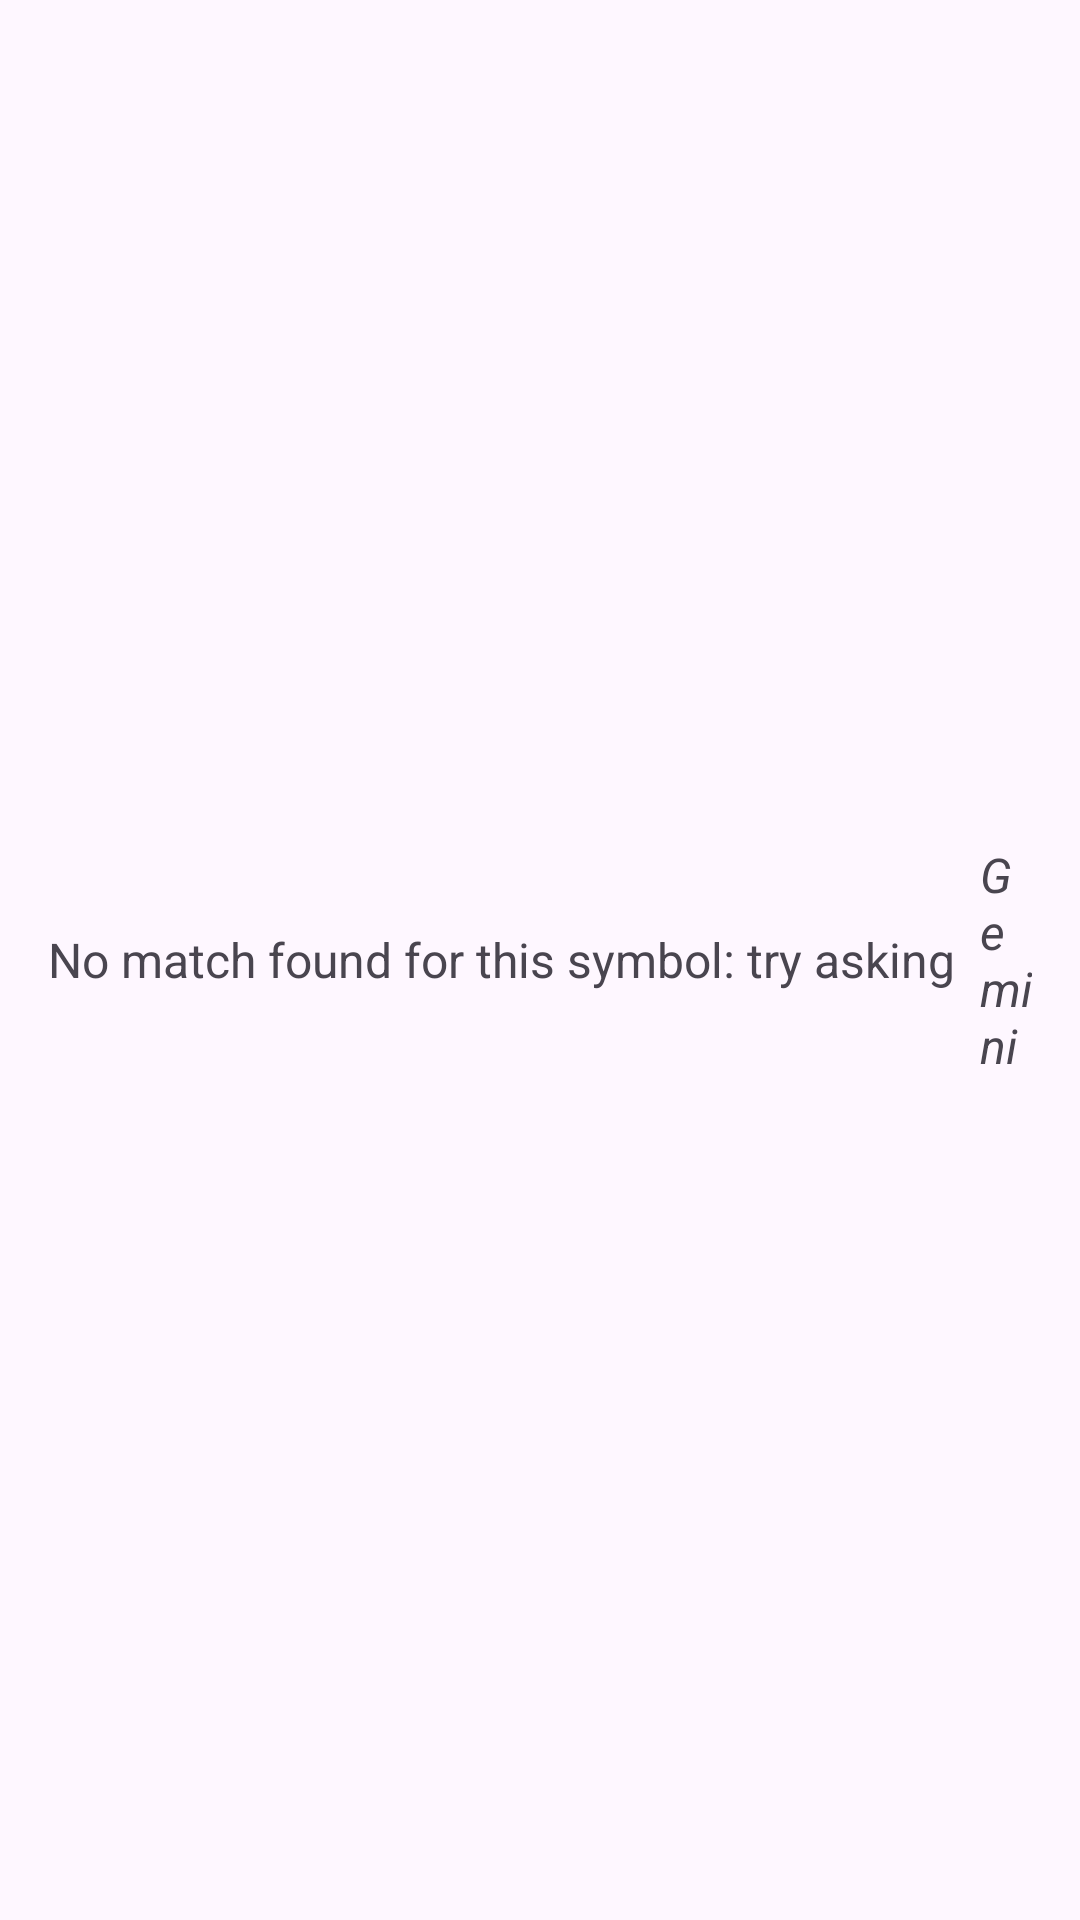

Reconstruct the res/layout file that produces this screen, plus the resources it refers to.
<!-- AndroidManifest.xml: application theme Theme.Feather -->
<!-- res/layout/no_match_layout.xml -->
<?xml version="1.0" encoding="utf-8"?>
<LinearLayout xmlns:android="http://schemas.android.com/apk/res/android"
    android:layout_width="match_parent"
    android:layout_height="wrap_content"
    android:orientation="horizontal"
    android:padding="16dp"
    android:gravity="center_vertical">

    <TextView
        android:id="@+id/noMatchMessage"
        android:layout_width="wrap_content"
        android:layout_height="wrap_content"
        android:text="No match found for this symbol: try asking "
        android:textSize="16sp"/>

    <TextView
        android:id="@+id/geminiLink"
        android:layout_width="wrap_content"
        android:layout_height="wrap_content"
        android:text="Gemini"
        android:textSize="16sp"
        android:textStyle="italic"
        android:paddingStart="4dp"
        android:clickable="true"
        android:focusable="true" />
</LinearLayout>
<!-- resources referenced by this layout -->
<resources>
  <style name="Theme.Feather" parent="Base.Theme.Feather" />
  <style name="Base.Theme.Feather" parent="Theme.Material3.DayNight.NoActionBar">
          
          
      </style>
</resources>
